Dataset: processed (GitHub, Kavya1245/RecycleVision). Classes: cardboard, glass, metal, paper, plastic, trash.

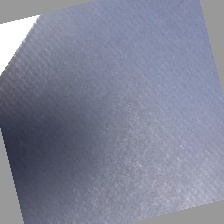
Label: cardboard

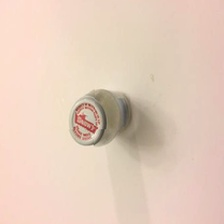
Label: glass

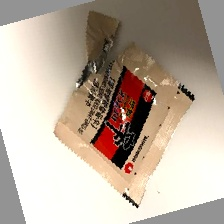
Label: trash

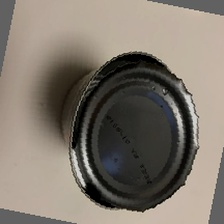
Label: metal

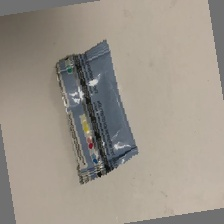
Label: trash

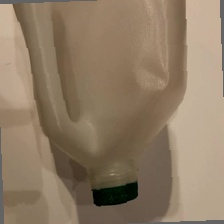
Label: plastic
